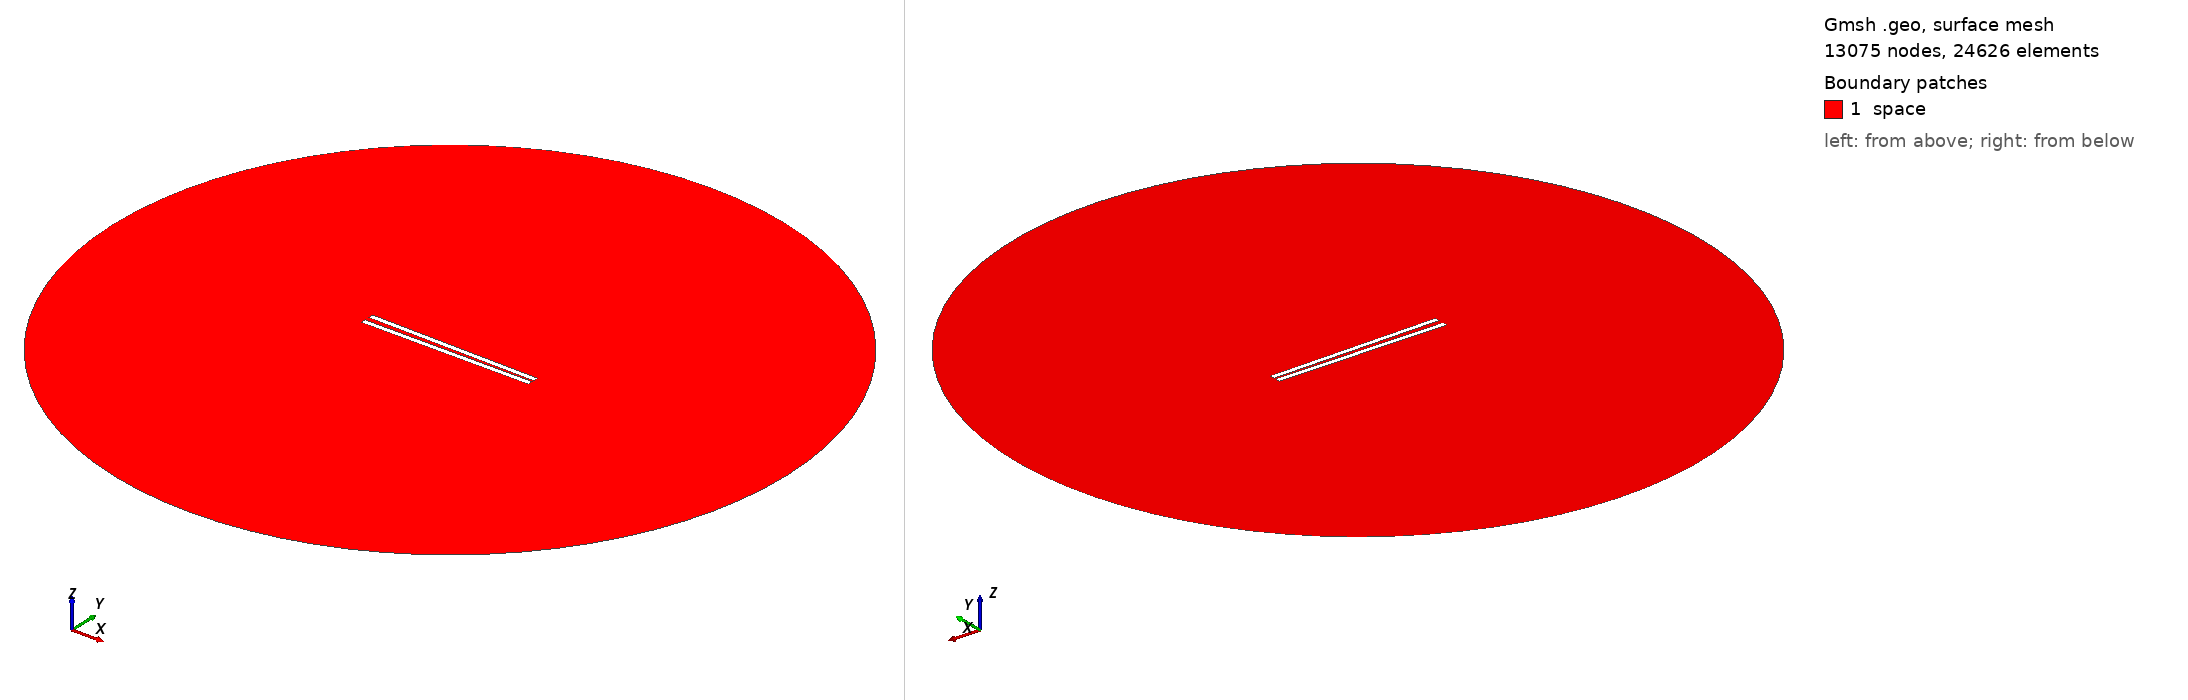

Gmsh geometry script, surface-meshed: 13075 nodes, 24626 surface elements. Boundary patches (legend numbers): 1 space. Left view from above one corner, right view from below the opposite corner. Legend entries are the model's physical surfaces. The drawing asked Gmsh for element sizes between 1% and 20% of the model's largest extent; the script's own settings can give other sizes.

=== 650.geo (drawn) ===
// Set the geometry kernel
SetFactory("OpenCASCADE");

//---------------------------------------
// Rectangles
//---------------------------------------

// Rectangle 1 (top)
Point(1) = {-49.56666666666667, 0.9722222222222222, 0, 1.0};
Point(2) = {49.56666666666667, 0.9722222222222222, 0, 1.0};
Point(3) = {49.56666666666667, 4.105555555555556, 0, 1.0};
Point(4) = {-49.56666666666667, 4.105555555555556, 0, 1.0};

Line(1) = {1, 2};
Line(2) = {2, 3};
Line(3) = {3, 4};
Line(4) = {4, 1};

Line Loop(1) = {1, 2, 3, 4};
Plane Surface(1) = {1};

Rotate { {0, 0, 1}, {0,  0.9722222222222222,  0}, -0.017 } {
  Surface{1};
}

// Rectangle 2 (bottom)
Point(5) = {-49.56666666666667, -0.9722222222222222, 0, 1.0};
Point(6) = {49.56666666666667, -0.9722222222222222, 0, 1.0};
Point(7) = {49.56666666666667, -4.105555555555556, 0, 1.0};
Point(8) = {-49.56666666666667, -4.105555555555556, 0, 1.0};

Line(5) = {5, 6};
Line(6) = {6, 7};
Line(7) = {7, 8};
Line(8) = {8, 5};

Line Loop(2) = {5, 6, 7, 8};
Plane Surface(2) = {2}; 


//---------------------------------------
// Circle
//---------------------------------------

// Define points
Point(9) = {0, 0, 0};        // Center
Point(10) = {200, 0, 0};     // Start point
Point(11) = {0, 200, 0};     // 90 degrees
Point(12) = {-200, 0, 0};    // 180 degrees
Point(13) = {0, -200, 0};    // 270 degrees

// Define circle arcs (each needs start, center, end)
Circle(9) = {10, 9, 11};
Circle(10) = {11, 9, 12};
Circle(11) = {12, 9, 13};
Circle(12) = {13, 9, 10};

// Define curve loop and surface if needed
Curve Loop(3) = {9, 10, 11, 12};
Surface(3) = {3};

// Subtract Rectangles from Circle
BooleanDifference{ Surface{3}; Delete; }{ Surface{1}; Surface{2}; Delete; }

//---------------------------------------
// Transfinite Lines and Surface
//---------------------------------------
r = 7;
Transfinite Line {1, 3} = 50*r Using Progression 1;
Transfinite Line {2, 4} = 2*r Using Progression 1;
Transfinite Line {5, 7} = 50*r Using Progression 1;
Transfinite Line {6, 8} = 2*r Using Progression 1;
Transfinite Line {9, 10, 11, 12} = 20 Using Progression 1;

//---------------------------------------
// Define Physical Groups
//---------------------------------------                

//--- Physical Curves
// Physical groups for boundaries
Physical Line("force_segment", 10) = {1};
Physical Line("upper_plate", 11) = {2, 3, 4};
Physical Line("lower_plate", 12) = {5, 6, 7, 8};
Physical Line("boundary", 20) = {9, 10, 11, 12};

//--- Physical Surfaces
Physical Surface("space", 30) = {3};

//---------------------------------------
// 6. Generate the Mesh
//---------------------------------------
Mesh 2;  // 2D mesh generation
